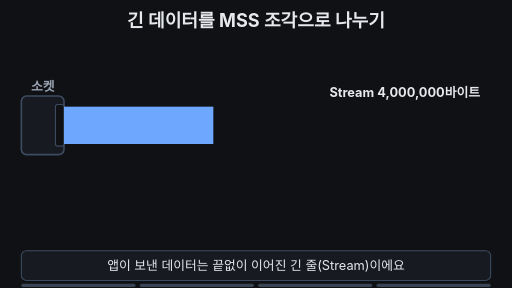
t = 0.00 s
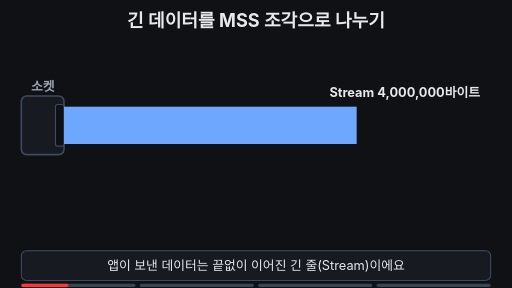
t = 1.72 s
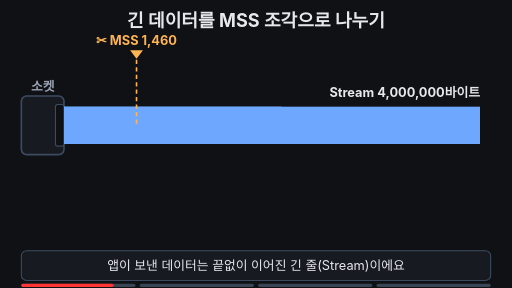
t = 3.36 s
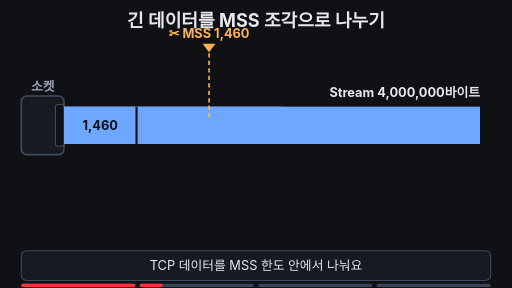
t = 4.96 s
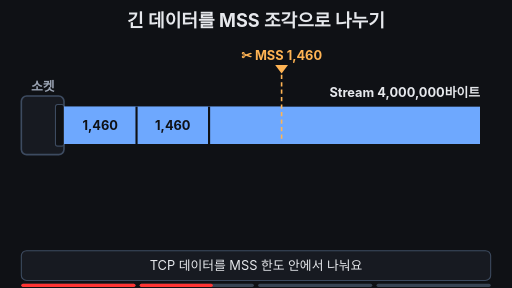
t = 6.72 s
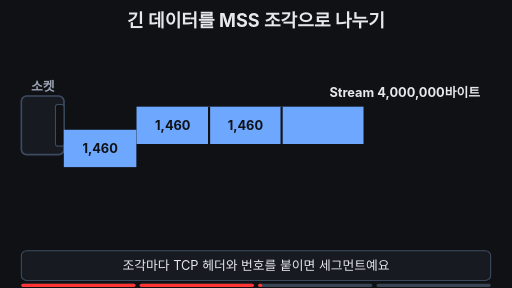
t = 8.32 s

The animated SVG that drew these frames (rendered in a browser with its animation timeline set to each time). Animation: 32 SMIL elements (animate=28,animateTransform=4); frames cover the first 8.32 s, repeats indefinitely.

<svg xmlns="http://www.w3.org/2000/svg" viewBox="0 0 960 540" width="960" height="540" font-family="-apple-system,'Apple SD Gothic Neo','Segoe UI',sans-serif">
<rect width="960" height="540" fill="#0f1115"/>
<text x="480" y="50" font-size="34" font-weight="700" fill="#e6e8ec" text-anchor="middle">긴 데이터를 MSS 조각으로 나누기</text>

<!-- socket -->
<text x="80" y="170" font-size="24" font-weight="700" fill="#9aa3b2" text-anchor="middle">소켓</text>
<rect x="40" y="180" width="80" height="110" rx="10" fill="#171a21" stroke="#3d4b60" stroke-width="3"/>
<rect x="104" y="196" width="16" height="78" rx="4" fill="#0f1115" stroke="#3d4b60" stroke-width="2"/>
<text x="900" y="182" font-size="24" font-weight="700" fill="#e6e8ec" text-anchor="end">Stream 4,000,000바이트</text>

<!-- stream bar; later becomes the remaining 1,060-byte tail -->
<rect x="120" y="200" width="280" height="70" fill="#6ea8fe">
<animate attributeName="width" values="280;780;780;372;99;99;99;280" keyTimes="0;0.2;0.48;0.48;0.53;0.95;0.95;1" dur="16s" repeatCount="indefinite"/>
<animate attributeName="x" values="120;120;528;528;817;817;120;120" keyTimes="0;0.48;0.48;0.73;0.78;0.95;0.95;1" dur="16s" repeatCount="indefinite"/>
<animate attributeName="y" values="200;200;330;330;200;200" keyTimes="0;0.73;0.78;0.95;0.95;1" dur="16s" repeatCount="indefinite"/>
<animate attributeName="opacity" values="1;1;0;1" keyTimes="0;0.95;0.97;1" dur="16s" repeatCount="indefinite"/>
</rect>
<text x="650" y="245" font-size="24" fill="#9aa3b2" opacity="0">… 2,740번째 조각까지 반복
<animate attributeName="opacity" values="0;0;1;1;0;0" keyTimes="0;0.54;0.56;0.71;0.73;1" dur="16s" repeatCount="indefinite"/>
</text>

<!-- pieces 1..3 -->
<g opacity="0">
<animate attributeName="opacity" values="0;0;1;1;0" keyTimes="0;0.2;0.2;0.95;1" dur="16s" repeatCount="indefinite"/>
<animateTransform attributeName="transform" type="translate" values="0,0;0,0;-1,130;-1,130;0,0" keyTimes="0;0.5;0.56;0.95;1" dur="16s" repeatCount="indefinite"/>
<rect x="120" y="200" width="136" height="70" fill="#6ea8fe"/>
<text x="188" y="244" font-size="24" font-weight="700" fill="#0f1115" text-anchor="middle" opacity="0">1,460
<animate attributeName="opacity" values="0;0;1;1" keyTimes="0;0.25;0.27;1" dur="16s" repeatCount="indefinite"/></text>
</g>
<g opacity="0">
<animate attributeName="opacity" values="0;0;1;1;0" keyTimes="0;0.2;0.2;0.95;1" dur="16s" repeatCount="indefinite"/>
<animateTransform attributeName="transform" type="translate" values="0,0;0,0;75,130;75,130;0,0" keyTimes="0;0.57;0.63;0.95;1" dur="16s" repeatCount="indefinite"/>
<rect x="256" y="200" width="136" height="70" fill="#6ea8fe"/>
<text x="324" y="244" font-size="24" font-weight="700" fill="#0f1115" text-anchor="middle" opacity="0">1,460
<animate attributeName="opacity" values="0;0;1;1" keyTimes="0;0.34;0.36;1" dur="16s" repeatCount="indefinite"/></text>
</g>
<g opacity="0">
<animate attributeName="opacity" values="0;0;1;1;0" keyTimes="0;0.2;0.2;0.95;1" dur="16s" repeatCount="indefinite"/>
<animateTransform attributeName="transform" type="translate" values="0,0;0,0;151,130;151,130;0,0" keyTimes="0;0.64;0.7;0.95;1" dur="16s" repeatCount="indefinite"/>
<rect x="392" y="200" width="136" height="70" fill="#6ea8fe"/>
<text x="460" y="244" font-size="24" font-weight="700" fill="#0f1115" text-anchor="middle" opacity="0">1,460
<animate attributeName="opacity" values="0;0;1;1" keyTimes="0;0.43;0.45;1" dur="16s" repeatCount="indefinite"/></text>
</g>

<!-- cut gaps -->
<g fill="#0f1115">
<rect x="254" y="200" width="4" height="70" opacity="0"><animate attributeName="opacity" values="0;0;1;1;0;0" keyTimes="0;0.25;0.25;0.48;0.48;1" dur="16s" repeatCount="indefinite"/></rect>
<rect x="390" y="200" width="4" height="70" opacity="0"><animate attributeName="opacity" values="0;0;1;1;0;0" keyTimes="0;0.34;0.34;0.57;0.57;1" dur="16s" repeatCount="indefinite"/></rect>
<rect x="526" y="200" width="4" height="70" opacity="0"><animate attributeName="opacity" values="0;0;1;1;0;0" keyTimes="0;0.43;0.43;0.64;0.64;1" dur="16s" repeatCount="indefinite"/></rect>
</g>

<!-- scissors marker -->
<g opacity="0" transform="translate(256,-60)">
<animate attributeName="opacity" values="0;0;1;1;0;0" keyTimes="0;0.19;0.21;0.46;0.49;1" dur="16s" repeatCount="indefinite"/>
<animateTransform attributeName="transform" type="translate" values="256,-60;256,-60;256,0;256,0;392,-60;392,0;392,0;528,-60;528,0;528,0;256,-60" keyTimes="0;0.2;0.25;0.29;0.31;0.34;0.38;0.4;0.43;0.5;1" dur="16s" repeatCount="indefinite"/>
<text x="0" y="132" font-size="24" font-weight="700" fill="#ffb454" text-anchor="middle">✂ MSS 1,460</text>
<path d="M-12 142 H12 L0 158 Z" fill="#ffb454"/>
<line x1="0" y1="160" x2="0" y2="282" stroke="#ffb454" stroke-width="3" stroke-dasharray="8 6"/>
</g>

<!-- headers + number tags -->
<g opacity="0">
<animate attributeName="opacity" values="0;0;1;1;0;0" keyTimes="0;0.56;0.58;0.95;0.97;1" dur="16s" repeatCount="indefinite"/>
<rect x="55" y="330" width="64" height="70" rx="6" fill="#ffb454"/>
<text x="87" y="358" font-size="24" font-weight="700" fill="#0f1115" text-anchor="middle">TCP</text>
<text x="87" y="388" font-size="24" font-weight="700" fill="#0f1115" text-anchor="middle">헤더</text>
<text x="155" y="434" font-size="24" font-weight="700" fill="#7ee7c7" text-anchor="middle">1번</text>
</g>
<g opacity="0">
<animate attributeName="opacity" values="0;0;1;1;0;0" keyTimes="0;0.63;0.65;0.95;0.97;1" dur="16s" repeatCount="indefinite"/>
<rect x="267" y="330" width="64" height="70" rx="6" fill="#ffb454"/>
<text x="299" y="358" font-size="24" font-weight="700" fill="#0f1115" text-anchor="middle">TCP</text>
<text x="299" y="388" font-size="24" font-weight="700" fill="#0f1115" text-anchor="middle">헤더</text>
<text x="367" y="434" font-size="24" font-weight="700" fill="#7ee7c7" text-anchor="middle">2번</text>
</g>
<g opacity="0">
<animate attributeName="opacity" values="0;0;1;1;0;0" keyTimes="0;0.7;0.72;0.95;0.97;1" dur="16s" repeatCount="indefinite"/>
<rect x="479" y="330" width="64" height="70" rx="6" fill="#ffb454"/>
<text x="511" y="358" font-size="24" font-weight="700" fill="#0f1115" text-anchor="middle">TCP</text>
<text x="511" y="388" font-size="24" font-weight="700" fill="#0f1115" text-anchor="middle">헤더</text>
<text x="579" y="434" font-size="24" font-weight="700" fill="#7ee7c7" text-anchor="middle">3번</text>
<text x="716" y="374" font-size="34" font-weight="700" fill="#9aa3b2" text-anchor="middle">⋯</text>
</g>
<g opacity="0">
<animate attributeName="opacity" values="0;0;1;1;0;0" keyTimes="0;0.78;0.8;0.95;0.97;1" dur="16s" repeatCount="indefinite"/>
<rect x="753" y="330" width="64" height="70" rx="6" fill="#ffb454"/>
<text x="785" y="358" font-size="24" font-weight="700" fill="#0f1115" text-anchor="middle">TCP</text>
<text x="785" y="388" font-size="24" font-weight="700" fill="#0f1115" text-anchor="middle">헤더</text>
<text x="866" y="374" font-size="24" font-weight="700" fill="#0f1115" text-anchor="middle">1,060</text>
<text x="835" y="434" font-size="24" font-weight="700" fill="#7ee7c7" text-anchor="middle">2,740번</text>
</g>

<!-- conclusion -->
<text x="480" y="250" font-size="34" font-weight="700" fill="#7ee7c7" text-anchor="middle" opacity="0">Stream → Segment 여러 개
<animate attributeName="opacity" values="0;0;1;1;0;0" keyTimes="0;0.79;0.82;0.95;0.97;1" dur="16s" repeatCount="indefinite"/>
</text>

<!-- caption bar -->
<rect x="40" y="470" width="880" height="56" rx="10" fill="#171a21" stroke="#3d4b60" stroke-width="2"/>
<g font-size="24" fill="#e6e8ec" text-anchor="middle">
<text x="480" y="507">앱이 보낸 데이터는 끝없이 이어진 긴 줄(Stream)이에요
<animate attributeName="opacity" values="1;1;0;0;1" keyTimes="0;0.23;0.25;0.97;1" dur="16s" repeatCount="indefinite"/></text>
<text x="480" y="507" opacity="0">TCP 데이터를 MSS 한도 안에서 나눠요
<animate attributeName="opacity" values="0;0;1;1;0;0" keyTimes="0;0.25;0.27;0.48;0.5;1" dur="16s" repeatCount="indefinite"/></text>
<text x="480" y="507" opacity="0">조각마다 TCP 헤더와 번호를 붙이면 세그먼트예요
<animate attributeName="opacity" values="0;0;1;1;0;0" keyTimes="0;0.5;0.52;0.77;0.79;1" dur="16s" repeatCount="indefinite"/></text>
<text x="480" y="507" opacity="0">남은 1,060바이트는 짧은 마지막 조각이 돼요
<animate attributeName="opacity" values="0;0;1;1;0;0" keyTimes="0;0.78;0.8;0.95;0.97;1" dur="16s" repeatCount="indefinite"/></text>
</g>

<g aria-label="재생 진행 막대" data-stage-count="4"><g class="progress-segment" data-stage="1"><rect x="40" y="532" width="214" height="6" rx="3" fill="#394554"/><rect x="40" y="532" width="0" height="6" rx="3" fill="#ff3434"><animate attributeName="width" values="0;214;214" keyTimes="0;0.260000;1" dur="16s" repeatCount="indefinite"/></rect></g><g class="progress-segment" data-stage="2"><rect x="262" y="532" width="214" height="6" rx="3" fill="#394554"/><rect x="262" y="532" width="0" height="6" rx="3" fill="#ff3434"><animate attributeName="width" values="0;0;214;214" keyTimes="0;0.260000;0.510000;1" dur="16s" repeatCount="indefinite"/></rect></g><g class="progress-segment" data-stage="3"><rect x="484" y="532" width="214" height="6" rx="3" fill="#394554"/><rect x="484" y="532" width="0" height="6" rx="3" fill="#ff3434"><animate attributeName="width" values="0;0;214;214" keyTimes="0;0.510000;0.790000;1" dur="16s" repeatCount="indefinite"/></rect></g><g class="progress-segment" data-stage="4"><rect x="706" y="532" width="214" height="6" rx="3" fill="#394554"/><rect x="706" y="532" width="0" height="6" rx="3" fill="#ff3434"><animate attributeName="width" values="0;0;214" keyTimes="0;0.790000;1" dur="16s" repeatCount="indefinite"/></rect></g></g></svg>
